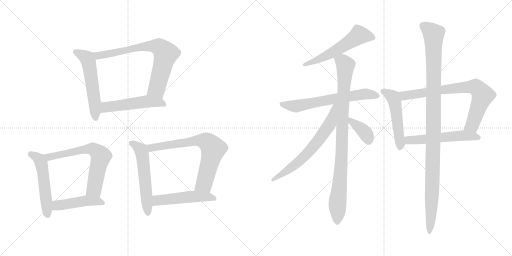
t = 0.00 s
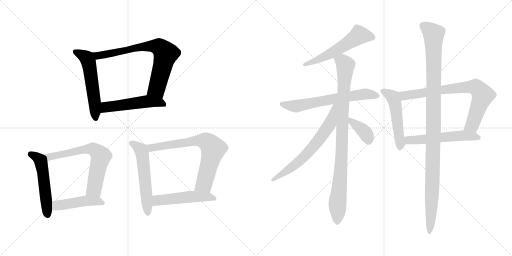
t = 2.74 s
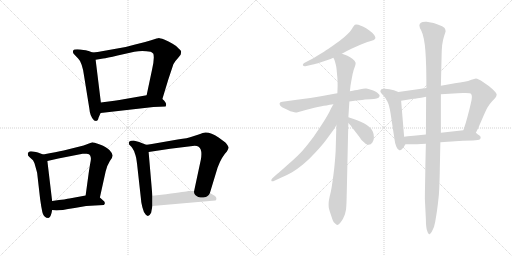
t = 5.49 s
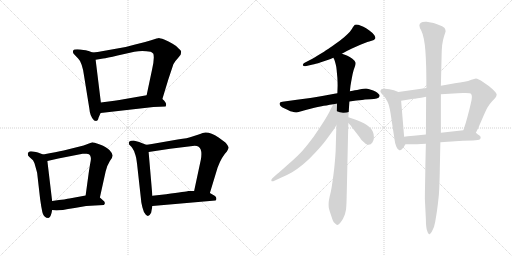
t = 8.23 s
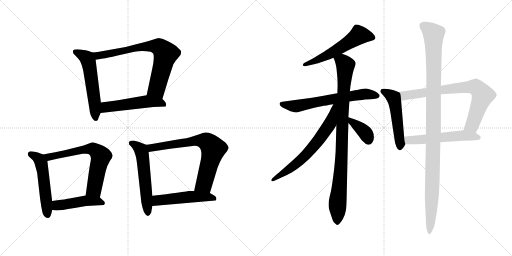
t = 10.98 s
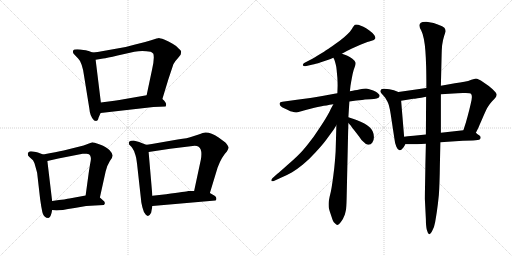
t = 13.72 s

The animated SVG that drew these frames (rendered in a browser with its animation timeline set to each time). Animation: 18 CSS @keyframes rules; one cycle of 13.72 s.

<svg version="1.1" viewBox="0 0 2048 1024" xmlns="http://www.w3.org/2000/svg">
  <g stroke="lightgray" stroke-dasharray="1,1" stroke-width="1" transform="scale(4, 4)">
    <line x1="0" y1="0" x2="256" y2="256"></line>
    <line x1="256" y1="0" x2="0" y2="256"></line>
    <line x1="128" y1="0" x2="128" y2="256"></line>
    <line x1="0" y1="128" x2="256" y2="128"></line>
    <line x1="256" y1="0" x2="512" y2="256"></line>
    <line x1="512" y1="0" x2="256" y2="256"></line>
    <line x1="384" y1="0" x2="384" y2="256"></line>
    <line x1="256" y1="128" x2="512" y2="128"></line>
  </g>
<g transform="scale(1, -1) translate(0, -850)">
   <style type="text/css">
    @keyframes keyframes0 {
      from {
       stroke: black;
       stroke-dashoffset: 552;
       stroke-width: 128;
       }
       64% {
       animation-timing-function: step-end;
       stroke: black;
       stroke-dashoffset: 0;
       stroke-width: 128;
       }
       to {
       stroke: black;
       stroke-width: 1024;
       }
       }
       #make-me-a-hanzi-animation-0 {
         animation: keyframes0 0.699219s both;
         animation-delay: 0.000000s;
         animation-timing-function: linear;
       }
    @keyframes keyframes1 {
      from {
       stroke: black;
       stroke-dashoffset: 741;
       stroke-width: 128;
       }
       71% {
       animation-timing-function: step-end;
       stroke: black;
       stroke-dashoffset: 0;
       stroke-width: 128;
       }
       to {
       stroke: black;
       stroke-width: 1024;
       }
       }
       #make-me-a-hanzi-animation-1 {
         animation: keyframes1 0.853027s both;
         animation-delay: 0.699219s;
         animation-timing-function: linear;
       }
    @keyframes keyframes2 {
      from {
       stroke: black;
       stroke-dashoffset: 515;
       stroke-width: 128;
       }
       63% {
       animation-timing-function: step-end;
       stroke: black;
       stroke-dashoffset: 0;
       stroke-width: 128;
       }
       to {
       stroke: black;
       stroke-width: 1024;
       }
       }
       #make-me-a-hanzi-animation-2 {
         animation: keyframes2 0.669108s both;
         animation-delay: 1.552246s;
         animation-timing-function: linear;
       }
    @keyframes keyframes3 {
      from {
       stroke: black;
       stroke-dashoffset: 523;
       stroke-width: 128;
       }
       63% {
       animation-timing-function: step-end;
       stroke: black;
       stroke-dashoffset: 0;
       stroke-width: 128;
       }
       to {
       stroke: black;
       stroke-width: 1024;
       }
       }
       #make-me-a-hanzi-animation-3 {
         animation: keyframes3 0.675618s both;
         animation-delay: 2.221354s;
         animation-timing-function: linear;
       }
    @keyframes keyframes4 {
      from {
       stroke: black;
       stroke-dashoffset: 659;
       stroke-width: 128;
       }
       68% {
       animation-timing-function: step-end;
       stroke: black;
       stroke-dashoffset: 0;
       stroke-width: 128;
       }
       to {
       stroke: black;
       stroke-width: 1024;
       }
       }
       #make-me-a-hanzi-animation-4 {
         animation: keyframes4 0.786296s both;
         animation-delay: 2.896972s;
         animation-timing-function: linear;
       }
    @keyframes keyframes5 {
      from {
       stroke: black;
       stroke-dashoffset: 457;
       stroke-width: 128;
       }
       60% {
       animation-timing-function: step-end;
       stroke: black;
       stroke-dashoffset: 0;
       stroke-width: 128;
       }
       to {
       stroke: black;
       stroke-width: 1024;
       }
       }
       #make-me-a-hanzi-animation-5 {
         animation: keyframes5 0.621908s both;
         animation-delay: 3.683268s;
         animation-timing-function: linear;
       }
    @keyframes keyframes6 {
      from {
       stroke: black;
       stroke-dashoffset: 558;
       stroke-width: 128;
       }
       64% {
       animation-timing-function: step-end;
       stroke: black;
       stroke-dashoffset: 0;
       stroke-width: 128;
       }
       to {
       stroke: black;
       stroke-width: 1024;
       }
       }
       #make-me-a-hanzi-animation-6 {
         animation: keyframes6 0.704102s both;
         animation-delay: 4.305176s;
         animation-timing-function: linear;
       }
    @keyframes keyframes7 {
      from {
       stroke: black;
       stroke-dashoffset: 720;
       stroke-width: 128;
       }
       70% {
       animation-timing-function: step-end;
       stroke: black;
       stroke-dashoffset: 0;
       stroke-width: 128;
       }
       to {
       stroke: black;
       stroke-width: 1024;
       }
       }
       #make-me-a-hanzi-animation-7 {
         animation: keyframes7 0.835938s both;
         animation-delay: 5.009278s;
         animation-timing-function: linear;
       }
    @keyframes keyframes8 {
      from {
       stroke: black;
       stroke-dashoffset: 502;
       stroke-width: 128;
       }
       62% {
       animation-timing-function: step-end;
       stroke: black;
       stroke-dashoffset: 0;
       stroke-width: 128;
       }
       to {
       stroke: black;
       stroke-width: 1024;
       }
       }
       #make-me-a-hanzi-animation-8 {
         animation: keyframes8 0.658529s both;
         animation-delay: 5.845216s;
         animation-timing-function: linear;
       }
    @keyframes keyframes9 {
      from {
       stroke: black;
       stroke-dashoffset: 561;
       stroke-width: 128;
       }
       65% {
       animation-timing-function: step-end;
       stroke: black;
       stroke-dashoffset: 0;
       stroke-width: 128;
       }
       to {
       stroke: black;
       stroke-width: 1024;
       }
       }
       #make-me-a-hanzi-animation-9 {
         animation: keyframes9 0.706543s both;
         animation-delay: 6.503745s;
         animation-timing-function: linear;
       }
    @keyframes keyframes10 {
      from {
       stroke: black;
       stroke-dashoffset: 646;
       stroke-width: 128;
       }
       68% {
       animation-timing-function: step-end;
       stroke: black;
       stroke-dashoffset: 0;
       stroke-width: 128;
       }
       to {
       stroke: black;
       stroke-width: 1024;
       }
       }
       #make-me-a-hanzi-animation-10 {
         animation: keyframes10 0.775716s both;
         animation-delay: 7.210288s;
         animation-timing-function: linear;
       }
    @keyframes keyframes11 {
      from {
       stroke: black;
       stroke-dashoffset: 935;
       stroke-width: 128;
       }
       75% {
       animation-timing-function: step-end;
       stroke: black;
       stroke-dashoffset: 0;
       stroke-width: 128;
       }
       to {
       stroke: black;
       stroke-width: 1024;
       }
       }
       #make-me-a-hanzi-animation-11 {
         animation: keyframes11 1.010905s both;
         animation-delay: 7.986004s;
         animation-timing-function: linear;
       }
    @keyframes keyframes12 {
      from {
       stroke: black;
       stroke-dashoffset: 660;
       stroke-width: 128;
       }
       68% {
       animation-timing-function: step-end;
       stroke: black;
       stroke-dashoffset: 0;
       stroke-width: 128;
       }
       to {
       stroke: black;
       stroke-width: 1024;
       }
       }
       #make-me-a-hanzi-animation-12 {
         animation: keyframes12 0.787109s both;
         animation-delay: 8.996909s;
         animation-timing-function: linear;
       }
    @keyframes keyframes13 {
      from {
       stroke: black;
       stroke-dashoffset: 374;
       stroke-width: 128;
       }
       55% {
       animation-timing-function: step-end;
       stroke: black;
       stroke-dashoffset: 0;
       stroke-width: 128;
       }
       to {
       stroke: black;
       stroke-width: 1024;
       }
       }
       #make-me-a-hanzi-animation-13 {
         animation: keyframes13 0.554362s both;
         animation-delay: 9.784018s;
         animation-timing-function: linear;
       }
    @keyframes keyframes14 {
      from {
       stroke: black;
       stroke-dashoffset: 508;
       stroke-width: 128;
       }
       62% {
       animation-timing-function: step-end;
       stroke: black;
       stroke-dashoffset: 0;
       stroke-width: 128;
       }
       to {
       stroke: black;
       stroke-width: 1024;
       }
       }
       #make-me-a-hanzi-animation-14 {
         animation: keyframes14 0.663411s both;
         animation-delay: 10.338380s;
         animation-timing-function: linear;
       }
    @keyframes keyframes15 {
      from {
       stroke: black;
       stroke-dashoffset: 764;
       stroke-width: 128;
       }
       71% {
       animation-timing-function: step-end;
       stroke: black;
       stroke-dashoffset: 0;
       stroke-width: 128;
       }
       to {
       stroke: black;
       stroke-width: 1024;
       }
       }
       #make-me-a-hanzi-animation-15 {
         animation: keyframes15 0.871745s both;
         animation-delay: 11.001791s;
         animation-timing-function: linear;
       }
    @keyframes keyframes16 {
      from {
       stroke: black;
       stroke-dashoffset: 547;
       stroke-width: 128;
       }
       64% {
       animation-timing-function: step-end;
       stroke: black;
       stroke-dashoffset: 0;
       stroke-width: 128;
       }
       to {
       stroke: black;
       stroke-width: 1024;
       }
       }
       #make-me-a-hanzi-animation-16 {
         animation: keyframes16 0.695150s both;
         animation-delay: 11.873536s;
         animation-timing-function: linear;
       }
    @keyframes keyframes17 {
      from {
       stroke: black;
       stroke-dashoffset: 1109;
       stroke-width: 128;
       }
       78% {
       animation-timing-function: step-end;
       stroke: black;
       stroke-dashoffset: 0;
       stroke-width: 128;
       }
       to {
       stroke: black;
       stroke-width: 1024;
       }
       }
       #make-me-a-hanzi-animation-17 {
         animation: keyframes17 1.152507s both;
         animation-delay: 12.568686s;
         animation-timing-function: linear;
       }
</style>
<path d="M 370.5 640.0 L 354.5 646.0 Q 348.5 649.0 321.5 652.0 Q 295.5 655.0 292.5 647.0 Q 290.5 640.0 294.5 635.0 L 312.5 616.0 Q 319.5 610.0 326.5 591.0 Q 333.5 571.0 336.5 545.0 L 357.5 415.0 Q 359.5 385.0 376.5 368.0 L 384.5 366.0 L 390.5 369.0 Q 392.5 371.0 394.5 380.0 L 402.5 398.0 L 403.5 440.0 L 382.5 611.0 C 379.5 637.0 379.5 637.0 370.5 640.0 Z" fill="lightgray"></path> 
<path d="M 649.5 454.0 L 673.5 533.0 L 693.5 593.0 Q 698.5 604.0 710.5 616.0 L 722.5 631.0 Q 724.5 638.0 724.5 644.0 Q 724.5 649.0 714.5 656.0 Q 708.5 665.0 690.5 675.0 Q 674.5 685.0 656.5 692.0 Q 639.5 698.0 635.5 698.0 Q 632.5 698.0 604.5 689.0 Q 576.5 680.0 544.5 673.0 L 502.5 662.0 L 390.5 642.0 L 370.5 640.0 C 340.5 637.0 352.5 606.0 382.5 611.0 L 412.5 616.0 Q 426.5 618.0 470.5 628.0 L 537.5 643.0 Q 568.5 650.0 602.5 643.0 Q 607.5 641.0 613.5 635.0 Q 618.5 616.0 608.5 573.0 L 586.5 469.0 C 580.5 440.0 640.5 425.0 649.5 454.0 Z" fill="lightgray"></path> 
<path d="M 402.5 398.0 L 613.5 422.0 L 662.5 424.0 L 664.5 430.0 Q 665.5 441.0 649.5 454.0 C 627.5 474.0 616.5 474.0 586.5 469.0 L 494.5 453.0 Q 479.5 450.0 457.5 447.0 L 403.5 440.0 C 373.5 436.0 372.5 395.0 402.5 398.0 Z" fill="lightgray"></path> 
<path d="M 172.5 232.0 L 151.5 240.0 Q 145.5 242.0 131.5 244.0 Q 118.5 246.0 115.5 242.0 Q 109.5 239.0 111.5 233.0 Q 110.5 228.0 116.5 223.0 L 128.5 212.0 Q 135.5 207.0 140.5 188.0 L 148.5 159.0 L 160.5 54.0 Q 164.5 24.0 169.5 1.0 Q 175.5 -22.0 193.5 -22.0 Q 204.5 -18.0 208.5 10.0 L 208.5 46.0 L 189.5 206.0 C 187.5 226.0 187.5 226.0 172.5 232.0 Z" fill="lightgray"></path> 
<path d="M 399.5 60.0 L 422.5 164.0 Q 429.5 191.0 439.5 206.0 Q 450.5 220.0 450.5 228.0 Q 450.5 236.0 438.5 249.0 Q 426.5 262.0 399.5 272.0 Q 373.5 281.0 369.5 281.0 L 350.5 274.0 Q 334.5 267.0 318.5 264.0 L 254.5 248.0 Q 227.5 242.0 172.5 232.0 C 142.5 227.0 160.5 199.0 189.5 206.0 L 233.5 216.0 L 330.5 235.0 Q 335.5 236.0 346.5 235.0 Q 358.5 234.0 360.5 228.0 Q 365.5 220.0 362.5 205.0 Q 359.5 190.0 354.5 156.0 L 342.5 68.0 C 338.5 38.0 393.5 31.0 399.5 60.0 Z" fill="lightgray"></path> 
<path d="M 344.5 26.0 L 415.5 30.0 Q 425.5 40.0 410.5 50.0 L 399.5 60.0 C 382.5 75.0 372.5 73.0 342.5 68.0 L 277.5 56.0 Q 269.5 54.0 208.5 46.0 C 178.5 42.0 178.5 13.0 208.5 10.0 L 226.5 8.0 Q 240.5 8.0 298.5 18.0 L 344.5 26.0 Z" fill="lightgray"></path> 
<path d="M 584.5 271.0 L 556.5 282.0 Q 545.5 286.0 534.5 288.0 Q 521.5 288.0 516.5 283.0 Q 514.5 277.0 516.5 272.0 L 525.5 263.0 Q 529.5 258.0 532.5 252.0 Q 536.5 248.0 539.5 236.0 Q 544.5 226.0 548.5 192.0 L 564.5 48.0 Q 564.5 42.0 569.5 21.0 Q 574.5 0.0 582.5 -8.0 Q 594.5 -22.0 604.5 -1.0 L 609.5 26.0 L 609.5 67.0 L 594.5 242.0 C 592.5 268.0 592.5 268.0 584.5 271.0 Z" fill="lightgray"></path> 
<path d="M 710.5 292.0 L 607.5 274.0 Q 587.5 270.0 584.5 271.0 C 554.5 268.0 564.5 238.0 594.5 242.0 L 680.5 255.0 L 770.5 266.0 Q 786.5 268.0 794.5 263.0 Q 810.5 252.0 803.5 212.0 L 776.5 86.0 C 770.5 57.0 830.5 49.0 839.5 78.0 L 870.5 180.0 Q 886.5 223.0 907.5 244.0 Q 914.5 257.0 914.5 260.0 Q 914.5 262.0 909.5 270.0 Q 904.5 277.0 901.5 280.0 L 874.5 300.0 Q 842.5 321.0 822.5 320.0 Q 815.5 321.0 794.5 312.0 L 763.5 302.0 Q 754.5 298.0 710.5 292.0 Z" fill="lightgray"></path> 
<path d="M 609.5 26.0 L 861.5 48.0 Q 865.5 49.0 865.5 56.0 Q 865.5 63.0 858.5 67.0 L 839.5 78.0 L 776.5 86.0 L 752.5 86.0 Q 746.5 84.0 664.5 73.0 L 609.5 67.0 C 579.5 64.0 579.5 23.0 609.5 26.0 Z" fill="lightgray"></path> 
<path d="M 1367.5 635.0 L 1385.5 645.0 Q 1391.5 649.0 1405.5 655.0 L 1441.5 671.0 L 1469.5 682.0 Q 1475.5 684.0 1486.5 687.0 Q 1497.5 690.0 1499.5 694.0 Q 1501.5 696.0 1501.5 699.0 Q 1501.5 703.0 1497.5 709.0 Q 1491.5 718.0 1477.5 728.0 Q 1463.5 738.0 1453.5 743.0 Q 1443.5 748.0 1433.5 751.0 Q 1428.5 752.0 1425.5 752.0 Q 1421.5 752.0 1419.5 751.0 Q 1416.5 749.0 1411.5 741.0 Q 1407.5 733.0 1399.5 723.0 Q 1390.5 713.0 1376.5 701.0 Q 1362.5 689.0 1339.5 673.0 Q 1315.5 656.0 1307.5 651.0 Q 1299.5 645.0 1277.5 632.0 Q 1255.5 618.0 1251.5 616.0 L 1218.5 599.0 Q 1211.5 596.0 1211.5 591.0 L 1211.5 589.0 Q 1213.5 585.0 1219.5 585.0 Q 1221.5 585.0 1225.5 586.0 L 1251.5 592.0 Q 1259.5 593.0 1283.5 601.0 L 1313.5 611.0 Q 1320.5 614.0 1333.5 619.0 L 1367.5 635.0 Z" fill="lightgray"></path> 
<path d="M 1397.5 444.0 L 1425.5 448.0 Q 1453.5 451.0 1459.5 452.0 Q 1467.5 453.0 1481.5 453.0 Q 1497.5 453.0 1506.5 456.0 Q 1516.5 459.0 1517.5 464.0 Q 1518.5 465.0 1518.5 467.0 Q 1518.5 471.0 1513.5 475.0 Q 1508.5 481.0 1501.5 484.0 Q 1493.5 488.0 1483.5 491.0 Q 1473.5 495.0 1465.5 496.0 L 1461.5 496.0 Q 1453.5 496.0 1441.5 493.0 Q 1426.5 490.0 1419.5 489.0 Q 1412.5 487.0 1399.5 485.0 L 1349.5 477.0 L 1337.5 475.0 L 1294.5 467.0 Q 1243.5 458.0 1233.5 457.0 L 1187.5 451.0 L 1151.5 446.0 L 1129.5 443.0 Q 1119.5 442.0 1118.5 437.0 L 1118.5 435.0 Q 1118.5 432.0 1121.5 427.0 Q 1127.5 421.0 1136.5 417.0 Q 1145.5 413.0 1153.5 409.0 Q 1160.5 405.0 1170.5 403.0 Q 1177.5 400.0 1183.5 400.0 Q 1187.5 400.0 1190.5 401.0 L 1226.5 411.0 L 1257.5 419.0 Q 1269.5 422.0 1286.5 425.0 Q 1302.5 428.0 1333.5 433.0 L 1397.5 444.0 Z" fill="lightgray"></path> 
<path d="M 1399.5 485.0 L 1401.5 503.0 Q 1401.5 505.0 1404.5 522.0 Q 1407.5 539.0 1410.5 554.0 Q 1413.5 569.0 1418.5 581.0 Q 1422.5 591.0 1422.5 597.0 Q 1422.5 599.0 1421.5 601.0 Q 1420.5 607.0 1409.5 615.0 Q 1398.5 623.0 1389.5 627.0 Q 1380.5 631.0 1367.5 635.0 C 1339.5 645.0 1322.5 647.0 1333.5 619.0 L 1337.5 611.0 Q 1339.5 605.0 1342.5 594.0 Q 1345.5 583.0 1346.5 571.0 Q 1347.5 559.0 1349.5 539.0 Q 1350.5 519.0 1350.5 508.0 L 1349.5 477.0 L 1345.5 349.0 L 1342.5 244.0 Q 1341.5 228.0 1339.5 204.0 Q 1337.5 179.0 1333.5 149.0 Q 1329.5 119.0 1326.5 100.0 Q 1323.5 82.0 1318.5 63.0 Q 1314.5 45.0 1314.5 37.0 L 1314.5 29.0 Q 1314.5 22.0 1315.5 17.0 Q 1317.5 8.0 1323.5 -9.0 Q 1329.5 -27.0 1331.5 -32.0 Q 1333.5 -38.0 1339.5 -43.0 Q 1345.5 -50.0 1349.5 -50.0 Q 1353.5 -49.0 1359.5 -43.0 Q 1365.5 -36.0 1371.5 -26.0 L 1379.5 -8.0 Q 1381.5 0.0 1383.5 9.0 Q 1385.5 17.0 1386.5 57.0 L 1392.5 323.0 L 1393.5 358.0 L 1393.5 381.0 L 1395.5 413.0 L 1397.5 444.0 L 1399.5 485.0 Z" fill="lightgray"></path> 
<path d="M 1333.5 433.0 L 1323.5 415.0 Q 1319.5 405.0 1308.5 386.0 Q 1297.5 367.0 1275.5 334.0 Q 1254.5 301.0 1231.5 273.0 Q 1207.5 243.0 1192.5 229.0 Q 1177.5 214.0 1147.5 188.0 Q 1117.5 161.0 1109.5 155.0 L 1089.5 137.0 Q 1085.5 133.0 1085.5 130.0 L 1085.5 127.0 Q 1086.5 125.0 1089.5 125.0 Q 1092.5 125.0 1097.5 127.0 L 1123.5 139.0 Q 1151.5 151.0 1168.5 161.0 Q 1185.5 171.0 1210.5 191.0 Q 1235.5 211.0 1261.5 240.0 Q 1288.5 269.0 1303.5 289.0 L 1325.5 319.0 Q 1333.5 329.0 1345.5 349.0 C 1409.5 452.0 1348.5 459.0 1333.5 433.0 Z" fill="lightgray"></path> 
<path d="M 1393.5 358.0 L 1403.5 347.0 Q 1405.5 343.0 1414.5 332.0 L 1435.5 305.0 Q 1445.5 289.0 1453.5 283.0 Q 1464.5 271.0 1472.5 271.0 L 1474.5 271.0 Q 1483.5 271.0 1489.5 280.0 Q 1495.5 288.0 1495.5 300.0 L 1495.5 303.0 Q 1494.5 317.0 1490.5 325.0 Q 1487.5 333.0 1477.5 342.0 Q 1467.5 351.0 1455.5 357.0 Q 1443.5 363.0 1428.5 369.0 Q 1412.5 375.0 1405.5 377.0 L 1393.5 381.0 C 1365.5 390.0 1373.5 380.0 1393.5 358.0 Z" fill="lightgray"></path> 
<path d="M 1593.5 482.0 L 1575.5 489.0 Q 1557.5 495.0 1539.5 495.0 L 1534.5 495.0 Q 1526.5 495.0 1524.5 492.0 Q 1521.5 488.0 1521.5 483.0 Q 1523.5 478.0 1532.5 469.0 Q 1542.5 459.0 1549.5 444.0 Q 1557.5 429.0 1562.5 395.0 L 1577.5 296.0 Q 1579.5 276.0 1585.5 263.0 Q 1591.5 249.0 1597.5 249.0 L 1599.5 249.0 Q 1603.5 249.0 1607.5 253.0 Q 1614.5 259.0 1621.5 273.0 C 1623.5 277.0 1618.5 273.0 1616.5 303.0 L 1604.5 447.0 C 1602.5 477.0 1601.5 479.0 1593.5 482.0 Z" fill="lightgray"></path> 
<path d="M 1705.5 498.0 L 1593.5 482.0 C 1563.5 478.0 1574.5 442.0 1604.5 447.0 L 1653.5 455.0 Q 1661.5 455.0 1704.5 463.0 L 1763.5 473.0 L 1830.5 477.0 Q 1840.5 478.0 1851.5 478.0 L 1863.5 478.0 Q 1881.5 478.0 1884.5 474.0 Q 1887.5 470.0 1887.5 462.0 Q 1887.5 453.0 1882.5 433.0 Q 1877.5 411.0 1870.5 385.0 Q 1863.5 358.0 1853.5 329.0 C 1844.5 301.0 1890.5 292.0 1903.5 319.0 L 1913.5 339.0 Q 1915.5 344.0 1929.5 376.0 Q 1943.5 409.0 1950.5 421.0 Q 1957.5 433.0 1968.5 445.0 Q 1979.5 457.0 1981.5 459.0 Q 1986.5 466.0 1986.5 471.0 L 1986.5 473.0 Q 1985.5 479.0 1970.5 493.0 Q 1955.5 507.0 1933.5 521.0 Q 1911.5 536.0 1903.5 536.0 Q 1898.5 535.0 1885.5 531.0 Q 1873.5 526.0 1857.5 523.0 Q 1841.5 520.0 1819.5 517.0 L 1763.5 507.0 L 1705.5 498.0 Z" fill="lightgray"></path> 
<path d="M 1621.5 273.0 L 1649.5 273.0 Q 1661.5 273.0 1703.5 275.0 L 1761.5 281.0 L 1851.5 287.0 Q 1867.5 288.0 1891.5 288.0 Q 1915.5 289.0 1919.5 293.0 Q 1922.5 296.0 1922.5 299.0 L 1922.5 301.0 Q 1922.5 305.0 1916.5 309.0 Q 1910.5 313.0 1903.5 319.0 C 1886.5 333.0 1883.5 332.0 1853.5 329.0 L 1763.5 319.0 L 1703.5 312.0 L 1654.5 307.0 Q 1648.5 307.0 1616.5 303.0 C 1586.5 299.0 1591.5 273.0 1621.5 273.0 Z" fill="lightgray"></path> 
<path d="M 1703.5 275.0 L 1701.5 191.0 Q 1701.5 173.0 1700.5 126.0 Q 1699.5 74.0 1699.5 53.0 L 1703.5 -27.0 Q 1703.5 -55.0 1707.5 -70.0 Q 1711.5 -85.0 1716.5 -87.0 L 1717.5 -87.0 Q 1721.5 -87.0 1729.5 -72.0 Q 1737.5 -57.0 1740.5 -39.0 Q 1743.5 -22.0 1747.5 4.0 Q 1751.5 31.0 1755.5 71.0 Q 1758.5 113.0 1759.5 189.0 L 1761.5 281.0 L 1763.5 319.0 L 1763.5 473.0 L 1763.5 507.0 L 1766.5 631.0 Q 1766.5 647.0 1768.5 669.0 Q 1771.5 691.0 1776.5 706.0 Q 1781.5 720.0 1782.5 725.0 Q 1782.5 733.0 1777.5 739.0 Q 1771.5 745.0 1753.5 751.0 L 1734.5 758.0 Q 1725.5 760.0 1706.5 763.0 L 1701.5 763.0 Q 1688.5 763.0 1683.5 759.0 Q 1677.5 755.0 1677.5 749.0 L 1677.5 748.0 Q 1677.5 741.0 1684.5 729.0 Q 1691.5 715.0 1695.5 694.0 Q 1699.5 673.0 1701.5 647.0 Q 1703.5 620.0 1704.5 586.0 Q 1705.5 553.0 1705.5 498.0 L 1704.5 463.0 L 1703.5 312.0 L 1703.5 275.0 Z" fill="lightgray"></path> 
      <clipPath id="make-me-a-hanzi-clip-0">
      <path d="M 370.5 640.0 L 354.5 646.0 Q 348.5 649.0 321.5 652.0 Q 295.5 655.0 292.5 647.0 Q 290.5 640.0 294.5 635.0 L 312.5 616.0 Q 319.5 610.0 326.5 591.0 Q 333.5 571.0 336.5 545.0 L 357.5 415.0 Q 359.5 385.0 376.5 368.0 L 384.5 366.0 L 390.5 369.0 Q 392.5 371.0 394.5 380.0 L 402.5 398.0 L 403.5 440.0 L 382.5 611.0 C 379.5 637.0 379.5 637.0 370.5 640.0 Z" fill="lightgray"></path>
      </clipPath>
      <path clip-path="url(#make-me-a-hanzi-clip-0)" d="M 301.5 642.0 L 343.5 621.0 L 352.5 607.0 L 374.5 476.0 L 382.5 377.0 " fill="none" id="make-me-a-hanzi-animation-0" stroke-dasharray="424 848" stroke-linecap="round"></path>

      <clipPath id="make-me-a-hanzi-clip-1">
      <path d="M 649.5 454.0 L 673.5 533.0 L 693.5 593.0 Q 698.5 604.0 710.5 616.0 L 722.5 631.0 Q 724.5 638.0 724.5 644.0 Q 724.5 649.0 714.5 656.0 Q 708.5 665.0 690.5 675.0 Q 674.5 685.0 656.5 692.0 Q 639.5 698.0 635.5 698.0 Q 632.5 698.0 604.5 689.0 Q 576.5 680.0 544.5 673.0 L 502.5 662.0 L 390.5 642.0 L 370.5 640.0 C 340.5 637.0 352.5 606.0 382.5 611.0 L 412.5 616.0 Q 426.5 618.0 470.5 628.0 L 537.5 643.0 Q 568.5 650.0 602.5 643.0 Q 607.5 641.0 613.5 635.0 Q 618.5 616.0 608.5 573.0 L 586.5 469.0 C 580.5 440.0 640.5 425.0 649.5 454.0 Z" fill="lightgray"></path>
      </clipPath>
      <path clip-path="url(#make-me-a-hanzi-clip-1)" d="M 376.5 634.0 L 391.5 627.0 L 587.5 665.0 L 638.5 661.0 L 662.5 635.0 L 659.5 621.0 L 627.5 497.0 L 594.5 475.0 " fill="none" id="make-me-a-hanzi-animation-1" stroke-dasharray="613 1226" stroke-linecap="round"></path>

      <clipPath id="make-me-a-hanzi-clip-2">
      <path d="M 402.5 398.0 L 613.5 422.0 L 662.5 424.0 L 664.5 430.0 Q 665.5 441.0 649.5 454.0 C 627.5 474.0 616.5 474.0 586.5 469.0 L 494.5 453.0 Q 479.5 450.0 457.5 447.0 L 403.5 440.0 C 373.5 436.0 372.5 395.0 402.5 398.0 Z" fill="lightgray"></path>
      </clipPath>
      <path clip-path="url(#make-me-a-hanzi-clip-2)" d="M 409.5 405.0 L 424.5 421.0 L 582.5 444.0 L 639.5 440.0 L 656.5 429.0 " fill="none" id="make-me-a-hanzi-animation-2" stroke-dasharray="387 774" stroke-linecap="round"></path>

      <clipPath id="make-me-a-hanzi-clip-3">
      <path d="M 172.5 232.0 L 151.5 240.0 Q 145.5 242.0 131.5 244.0 Q 118.5 246.0 115.5 242.0 Q 109.5 239.0 111.5 233.0 Q 110.5 228.0 116.5 223.0 L 128.5 212.0 Q 135.5 207.0 140.5 188.0 L 148.5 159.0 L 160.5 54.0 Q 164.5 24.0 169.5 1.0 Q 175.5 -22.0 193.5 -22.0 Q 204.5 -18.0 208.5 10.0 L 208.5 46.0 L 189.5 206.0 C 187.5 226.0 187.5 226.0 172.5 232.0 Z" fill="lightgray"></path>
      </clipPath>
      <path clip-path="url(#make-me-a-hanzi-clip-3)" d="M 122.5 233.0 L 149.5 219.0 L 165.5 196.0 L 190.5 -11.0 " fill="none" id="make-me-a-hanzi-animation-3" stroke-dasharray="395 790" stroke-linecap="round"></path>

      <clipPath id="make-me-a-hanzi-clip-4">
      <path d="M 399.5 60.0 L 422.5 164.0 Q 429.5 191.0 439.5 206.0 Q 450.5 220.0 450.5 228.0 Q 450.5 236.0 438.5 249.0 Q 426.5 262.0 399.5 272.0 Q 373.5 281.0 369.5 281.0 L 350.5 274.0 Q 334.5 267.0 318.5 264.0 L 254.5 248.0 Q 227.5 242.0 172.5 232.0 C 142.5 227.0 160.5 199.0 189.5 206.0 L 233.5 216.0 L 330.5 235.0 Q 335.5 236.0 346.5 235.0 Q 358.5 234.0 360.5 228.0 Q 365.5 220.0 362.5 205.0 Q 359.5 190.0 354.5 156.0 L 342.5 68.0 C 338.5 38.0 393.5 31.0 399.5 60.0 Z" fill="lightgray"></path>
      </clipPath>
      <path clip-path="url(#make-me-a-hanzi-clip-4)" d="M 182.5 229.0 L 195.5 221.0 L 327.5 251.0 L 380.5 249.0 L 403.5 225.0 L 402.5 219.0 L 376.5 94.0 L 350.5 74.0 " fill="none" id="make-me-a-hanzi-animation-4" stroke-dasharray="531 1062" stroke-linecap="round"></path>

      <clipPath id="make-me-a-hanzi-clip-5">
      <path d="M 344.5 26.0 L 415.5 30.0 Q 425.5 40.0 410.5 50.0 L 399.5 60.0 C 382.5 75.0 372.5 73.0 342.5 68.0 L 277.5 56.0 Q 269.5 54.0 208.5 46.0 C 178.5 42.0 178.5 13.0 208.5 10.0 L 226.5 8.0 Q 240.5 8.0 298.5 18.0 L 344.5 26.0 Z" fill="lightgray"></path>
      </clipPath>
      <path clip-path="url(#make-me-a-hanzi-clip-5)" d="M 213.5 16.0 L 227.5 28.0 L 339.5 47.0 L 407.5 39.0 " fill="none" id="make-me-a-hanzi-animation-5" stroke-dasharray="329 658" stroke-linecap="round"></path>

      <clipPath id="make-me-a-hanzi-clip-6">
      <path d="M 584.5 271.0 L 556.5 282.0 Q 545.5 286.0 534.5 288.0 Q 521.5 288.0 516.5 283.0 Q 514.5 277.0 516.5 272.0 L 525.5 263.0 Q 529.5 258.0 532.5 252.0 Q 536.5 248.0 539.5 236.0 Q 544.5 226.0 548.5 192.0 L 564.5 48.0 Q 564.5 42.0 569.5 21.0 Q 574.5 0.0 582.5 -8.0 Q 594.5 -22.0 604.5 -1.0 L 609.5 26.0 L 609.5 67.0 L 594.5 242.0 C 592.5 268.0 592.5 268.0 584.5 271.0 Z" fill="lightgray"></path>
      </clipPath>
      <path clip-path="url(#make-me-a-hanzi-clip-6)" d="M 523.5 278.0 L 555.5 259.0 L 569.5 232.0 L 592.5 -1.0 " fill="none" id="make-me-a-hanzi-animation-6" stroke-dasharray="430 860" stroke-linecap="round"></path>

      <clipPath id="make-me-a-hanzi-clip-7">
      <path d="M 710.5 292.0 L 607.5 274.0 Q 587.5 270.0 584.5 271.0 C 554.5 268.0 564.5 238.0 594.5 242.0 L 680.5 255.0 L 770.5 266.0 Q 786.5 268.0 794.5 263.0 Q 810.5 252.0 803.5 212.0 L 776.5 86.0 C 770.5 57.0 830.5 49.0 839.5 78.0 L 870.5 180.0 Q 886.5 223.0 907.5 244.0 Q 914.5 257.0 914.5 260.0 Q 914.5 262.0 909.5 270.0 Q 904.5 277.0 901.5 280.0 L 874.5 300.0 Q 842.5 321.0 822.5 320.0 Q 815.5 321.0 794.5 312.0 L 763.5 302.0 Q 754.5 298.0 710.5 292.0 Z" fill="lightgray"></path>
      </clipPath>
      <path clip-path="url(#make-me-a-hanzi-clip-7)" d="M 588.5 264.0 L 613.5 259.0 L 796.5 288.0 L 813.5 288.0 L 835.5 276.0 L 853.5 255.0 L 819.5 124.0 L 815.5 114.0 L 785.5 91.0 " fill="none" id="make-me-a-hanzi-animation-7" stroke-dasharray="592 1184" stroke-linecap="round"></path>

      <clipPath id="make-me-a-hanzi-clip-8">
      <path d="M 609.5 26.0 L 861.5 48.0 Q 865.5 49.0 865.5 56.0 Q 865.5 63.0 858.5 67.0 L 839.5 78.0 L 776.5 86.0 L 752.5 86.0 Q 746.5 84.0 664.5 73.0 L 609.5 67.0 C 579.5 64.0 579.5 23.0 609.5 26.0 Z" fill="lightgray"></path>
      </clipPath>
      <path clip-path="url(#make-me-a-hanzi-clip-8)" d="M 616.5 33.0 L 631.5 48.0 L 748.5 62.0 L 829.5 63.0 L 854.5 57.0 " fill="none" id="make-me-a-hanzi-animation-8" stroke-dasharray="374 748" stroke-linecap="round"></path>

      <clipPath id="make-me-a-hanzi-clip-9">
      <path d="M 1367.5 635.0 L 1385.5 645.0 Q 1391.5 649.0 1405.5 655.0 L 1441.5 671.0 L 1469.5 682.0 Q 1475.5 684.0 1486.5 687.0 Q 1497.5 690.0 1499.5 694.0 Q 1501.5 696.0 1501.5 699.0 Q 1501.5 703.0 1497.5 709.0 Q 1491.5 718.0 1477.5 728.0 Q 1463.5 738.0 1453.5 743.0 Q 1443.5 748.0 1433.5 751.0 Q 1428.5 752.0 1425.5 752.0 Q 1421.5 752.0 1419.5 751.0 Q 1416.5 749.0 1411.5 741.0 Q 1407.5 733.0 1399.5 723.0 Q 1390.5 713.0 1376.5 701.0 Q 1362.5 689.0 1339.5 673.0 Q 1315.5 656.0 1307.5 651.0 Q 1299.5 645.0 1277.5 632.0 Q 1255.5 618.0 1251.5 616.0 L 1218.5 599.0 Q 1211.5 596.0 1211.5 591.0 L 1211.5 589.0 Q 1213.5 585.0 1219.5 585.0 Q 1221.5 585.0 1225.5 586.0 L 1251.5 592.0 Q 1259.5 593.0 1283.5 601.0 L 1313.5 611.0 Q 1320.5 614.0 1333.5 619.0 L 1367.5 635.0 Z" fill="lightgray"></path>
      </clipPath>
      <path clip-path="url(#make-me-a-hanzi-clip-9)" d="M 1490.5 700.0 L 1436.5 709.0 L 1300.5 624.0 L 1217.5 590.0 " fill="none" id="make-me-a-hanzi-animation-9" stroke-dasharray="433 866" stroke-linecap="round"></path>

      <clipPath id="make-me-a-hanzi-clip-10">
      <path d="M 1397.5 444.0 L 1425.5 448.0 Q 1453.5 451.0 1459.5 452.0 Q 1467.5 453.0 1481.5 453.0 Q 1497.5 453.0 1506.5 456.0 Q 1516.5 459.0 1517.5 464.0 Q 1518.5 465.0 1518.5 467.0 Q 1518.5 471.0 1513.5 475.0 Q 1508.5 481.0 1501.5 484.0 Q 1493.5 488.0 1483.5 491.0 Q 1473.5 495.0 1465.5 496.0 L 1461.5 496.0 Q 1453.5 496.0 1441.5 493.0 Q 1426.5 490.0 1419.5 489.0 Q 1412.5 487.0 1399.5 485.0 L 1349.5 477.0 L 1337.5 475.0 L 1294.5 467.0 Q 1243.5 458.0 1233.5 457.0 L 1187.5 451.0 L 1151.5 446.0 L 1129.5 443.0 Q 1119.5 442.0 1118.5 437.0 L 1118.5 435.0 Q 1118.5 432.0 1121.5 427.0 Q 1127.5 421.0 1136.5 417.0 Q 1145.5 413.0 1153.5 409.0 Q 1160.5 405.0 1170.5 403.0 Q 1177.5 400.0 1183.5 400.0 Q 1187.5 400.0 1190.5 401.0 L 1226.5 411.0 L 1257.5 419.0 Q 1269.5 422.0 1286.5 425.0 Q 1302.5 428.0 1333.5 433.0 L 1397.5 444.0 Z" fill="lightgray"></path>
      </clipPath>
      <path clip-path="url(#make-me-a-hanzi-clip-10)" d="M 1126.5 436.0 L 1182.5 425.0 L 1458.5 474.0 L 1510.5 468.0 " fill="none" id="make-me-a-hanzi-animation-10" stroke-dasharray="518 1036" stroke-linecap="round"></path>

      <clipPath id="make-me-a-hanzi-clip-11">
      <path d="M 1399.5 485.0 L 1401.5 503.0 Q 1401.5 505.0 1404.5 522.0 Q 1407.5 539.0 1410.5 554.0 Q 1413.5 569.0 1418.5 581.0 Q 1422.5 591.0 1422.5 597.0 Q 1422.5 599.0 1421.5 601.0 Q 1420.5 607.0 1409.5 615.0 Q 1398.5 623.0 1389.5 627.0 Q 1380.5 631.0 1367.5 635.0 C 1339.5 645.0 1322.5 647.0 1333.5 619.0 L 1337.5 611.0 Q 1339.5 605.0 1342.5 594.0 Q 1345.5 583.0 1346.5 571.0 Q 1347.5 559.0 1349.5 539.0 Q 1350.5 519.0 1350.5 508.0 L 1349.5 477.0 L 1345.5 349.0 L 1342.5 244.0 Q 1341.5 228.0 1339.5 204.0 Q 1337.5 179.0 1333.5 149.0 Q 1329.5 119.0 1326.5 100.0 Q 1323.5 82.0 1318.5 63.0 Q 1314.5 45.0 1314.5 37.0 L 1314.5 29.0 Q 1314.5 22.0 1315.5 17.0 Q 1317.5 8.0 1323.5 -9.0 Q 1329.5 -27.0 1331.5 -32.0 Q 1333.5 -38.0 1339.5 -43.0 Q 1345.5 -50.0 1349.5 -50.0 Q 1353.5 -49.0 1359.5 -43.0 Q 1365.5 -36.0 1371.5 -26.0 L 1379.5 -8.0 Q 1381.5 0.0 1383.5 9.0 Q 1385.5 17.0 1386.5 57.0 L 1392.5 323.0 L 1393.5 358.0 L 1393.5 381.0 L 1395.5 413.0 L 1397.5 444.0 L 1399.5 485.0 Z" fill="lightgray"></path>
      </clipPath>
      <path clip-path="url(#make-me-a-hanzi-clip-11)" d="M 1341.5 618.0 L 1369.5 604.0 L 1381.5 587.0 L 1349.5 -39.0 " fill="none" id="make-me-a-hanzi-animation-11" stroke-dasharray="807 1614" stroke-linecap="round"></path>

      <clipPath id="make-me-a-hanzi-clip-12">
      <path d="M 1333.5 433.0 L 1323.5 415.0 Q 1319.5 405.0 1308.5 386.0 Q 1297.5 367.0 1275.5 334.0 Q 1254.5 301.0 1231.5 273.0 Q 1207.5 243.0 1192.5 229.0 Q 1177.5 214.0 1147.5 188.0 Q 1117.5 161.0 1109.5 155.0 L 1089.5 137.0 Q 1085.5 133.0 1085.5 130.0 L 1085.5 127.0 Q 1086.5 125.0 1089.5 125.0 Q 1092.5 125.0 1097.5 127.0 L 1123.5 139.0 Q 1151.5 151.0 1168.5 161.0 Q 1185.5 171.0 1210.5 191.0 Q 1235.5 211.0 1261.5 240.0 Q 1288.5 269.0 1303.5 289.0 L 1325.5 319.0 Q 1333.5 329.0 1345.5 349.0 C 1409.5 452.0 1348.5 459.0 1333.5 433.0 Z" fill="lightgray"></path>
      </clipPath>
      <path clip-path="url(#make-me-a-hanzi-clip-12)" d="M 1341.5 429.0 L 1320.5 356.0 L 1268.5 281.0 L 1202.5 210.0 L 1088.5 129.0 " fill="none" id="make-me-a-hanzi-animation-12" stroke-dasharray="532 1064" stroke-linecap="round"></path>

      <clipPath id="make-me-a-hanzi-clip-13">
      <path d="M 1393.5 358.0 L 1403.5 347.0 Q 1405.5 343.0 1414.5 332.0 L 1435.5 305.0 Q 1445.5 289.0 1453.5 283.0 Q 1464.5 271.0 1472.5 271.0 L 1474.5 271.0 Q 1483.5 271.0 1489.5 280.0 Q 1495.5 288.0 1495.5 300.0 L 1495.5 303.0 Q 1494.5 317.0 1490.5 325.0 Q 1487.5 333.0 1477.5 342.0 Q 1467.5 351.0 1455.5 357.0 Q 1443.5 363.0 1428.5 369.0 Q 1412.5 375.0 1405.5 377.0 L 1393.5 381.0 C 1365.5 390.0 1373.5 380.0 1393.5 358.0 Z" fill="lightgray"></path>
      </clipPath>
      <path clip-path="url(#make-me-a-hanzi-clip-13)" d="M 1398.5 375.0 L 1407.5 361.0 L 1455.5 325.0 L 1473.5 288.0 " fill="none" id="make-me-a-hanzi-animation-13" stroke-dasharray="246 492" stroke-linecap="round"></path>

      <clipPath id="make-me-a-hanzi-clip-14">
      <path d="M 1593.5 482.0 L 1575.5 489.0 Q 1557.5 495.0 1539.5 495.0 L 1534.5 495.0 Q 1526.5 495.0 1524.5 492.0 Q 1521.5 488.0 1521.5 483.0 Q 1523.5 478.0 1532.5 469.0 Q 1542.5 459.0 1549.5 444.0 Q 1557.5 429.0 1562.5 395.0 L 1577.5 296.0 Q 1579.5 276.0 1585.5 263.0 Q 1591.5 249.0 1597.5 249.0 L 1599.5 249.0 Q 1603.5 249.0 1607.5 253.0 Q 1614.5 259.0 1621.5 273.0 C 1623.5 277.0 1618.5 273.0 1616.5 303.0 L 1604.5 447.0 C 1602.5 477.0 1601.5 479.0 1593.5 482.0 Z" fill="lightgray"></path>
      </clipPath>
      <path clip-path="url(#make-me-a-hanzi-clip-14)" d="M 1531.5 485.0 L 1563.5 468.0 L 1578.5 445.0 L 1598.5 258.0 " fill="none" id="make-me-a-hanzi-animation-14" stroke-dasharray="380 760" stroke-linecap="round"></path>

      <clipPath id="make-me-a-hanzi-clip-15">
      <path d="M 1705.5 498.0 L 1593.5 482.0 C 1563.5 478.0 1574.5 442.0 1604.5 447.0 L 1653.5 455.0 Q 1661.5 455.0 1704.5 463.0 L 1763.5 473.0 L 1830.5 477.0 Q 1840.5 478.0 1851.5 478.0 L 1863.5 478.0 Q 1881.5 478.0 1884.5 474.0 Q 1887.5 470.0 1887.5 462.0 Q 1887.5 453.0 1882.5 433.0 Q 1877.5 411.0 1870.5 385.0 Q 1863.5 358.0 1853.5 329.0 C 1844.5 301.0 1890.5 292.0 1903.5 319.0 L 1913.5 339.0 Q 1915.5 344.0 1929.5 376.0 Q 1943.5 409.0 1950.5 421.0 Q 1957.5 433.0 1968.5 445.0 Q 1979.5 457.0 1981.5 459.0 Q 1986.5 466.0 1986.5 471.0 L 1986.5 473.0 Q 1985.5 479.0 1970.5 493.0 Q 1955.5 507.0 1933.5 521.0 Q 1911.5 536.0 1903.5 536.0 Q 1898.5 535.0 1885.5 531.0 Q 1873.5 526.0 1857.5 523.0 Q 1841.5 520.0 1819.5 517.0 L 1763.5 507.0 L 1705.5 498.0 Z" fill="lightgray"></path>
      </clipPath>
      <path clip-path="url(#make-me-a-hanzi-clip-15)" d="M 1601.5 478.0 L 1620.5 467.0 L 1773.5 492.0 L 1902.5 502.0 L 1920.5 486.0 L 1930.5 466.0 L 1888.5 349.0 L 1861.5 334.0 " fill="none" id="make-me-a-hanzi-animation-15" stroke-dasharray="636 1272" stroke-linecap="round"></path>

      <clipPath id="make-me-a-hanzi-clip-16">
      <path d="M 1621.5 273.0 L 1649.5 273.0 Q 1661.5 273.0 1703.5 275.0 L 1761.5 281.0 L 1851.5 287.0 Q 1867.5 288.0 1891.5 288.0 Q 1915.5 289.0 1919.5 293.0 Q 1922.5 296.0 1922.5 299.0 L 1922.5 301.0 Q 1922.5 305.0 1916.5 309.0 Q 1910.5 313.0 1903.5 319.0 C 1886.5 333.0 1883.5 332.0 1853.5 329.0 L 1763.5 319.0 L 1703.5 312.0 L 1654.5 307.0 Q 1648.5 307.0 1616.5 303.0 C 1586.5 299.0 1591.5 273.0 1621.5 273.0 Z" fill="lightgray"></path>
      </clipPath>
      <path clip-path="url(#make-me-a-hanzi-clip-16)" d="M 1626.5 297.0 L 1635.5 289.0 L 1693.5 291.0 L 1848.5 308.0 L 1913.5 300.0 " fill="none" id="make-me-a-hanzi-animation-16" stroke-dasharray="419 838" stroke-linecap="round"></path>

      <clipPath id="make-me-a-hanzi-clip-17">
      <path d="M 1703.5 275.0 L 1701.5 191.0 Q 1701.5 173.0 1700.5 126.0 Q 1699.5 74.0 1699.5 53.0 L 1703.5 -27.0 Q 1703.5 -55.0 1707.5 -70.0 Q 1711.5 -85.0 1716.5 -87.0 L 1717.5 -87.0 Q 1721.5 -87.0 1729.5 -72.0 Q 1737.5 -57.0 1740.5 -39.0 Q 1743.5 -22.0 1747.5 4.0 Q 1751.5 31.0 1755.5 71.0 Q 1758.5 113.0 1759.5 189.0 L 1761.5 281.0 L 1763.5 319.0 L 1763.5 473.0 L 1763.5 507.0 L 1766.5 631.0 Q 1766.5 647.0 1768.5 669.0 Q 1771.5 691.0 1776.5 706.0 Q 1781.5 720.0 1782.5 725.0 Q 1782.5 733.0 1777.5 739.0 Q 1771.5 745.0 1753.5 751.0 L 1734.5 758.0 Q 1725.5 760.0 1706.5 763.0 L 1701.5 763.0 Q 1688.5 763.0 1683.5 759.0 Q 1677.5 755.0 1677.5 749.0 L 1677.5 748.0 Q 1677.5 741.0 1684.5 729.0 Q 1691.5 715.0 1695.5 694.0 Q 1699.5 673.0 1701.5 647.0 Q 1703.5 620.0 1704.5 586.0 Q 1705.5 553.0 1705.5 498.0 L 1704.5 463.0 L 1703.5 312.0 L 1703.5 275.0 Z" fill="lightgray"></path>
      </clipPath>
      <path clip-path="url(#make-me-a-hanzi-clip-17)" d="M 1689.5 749.0 L 1722.5 726.0 L 1734.5 710.0 L 1734.5 327.0 L 1725.5 -1.0 L 1717.5 -82.0 " fill="none" id="make-me-a-hanzi-animation-17" stroke-dasharray="981 1962" stroke-linecap="round"></path>

</g>
</svg>
